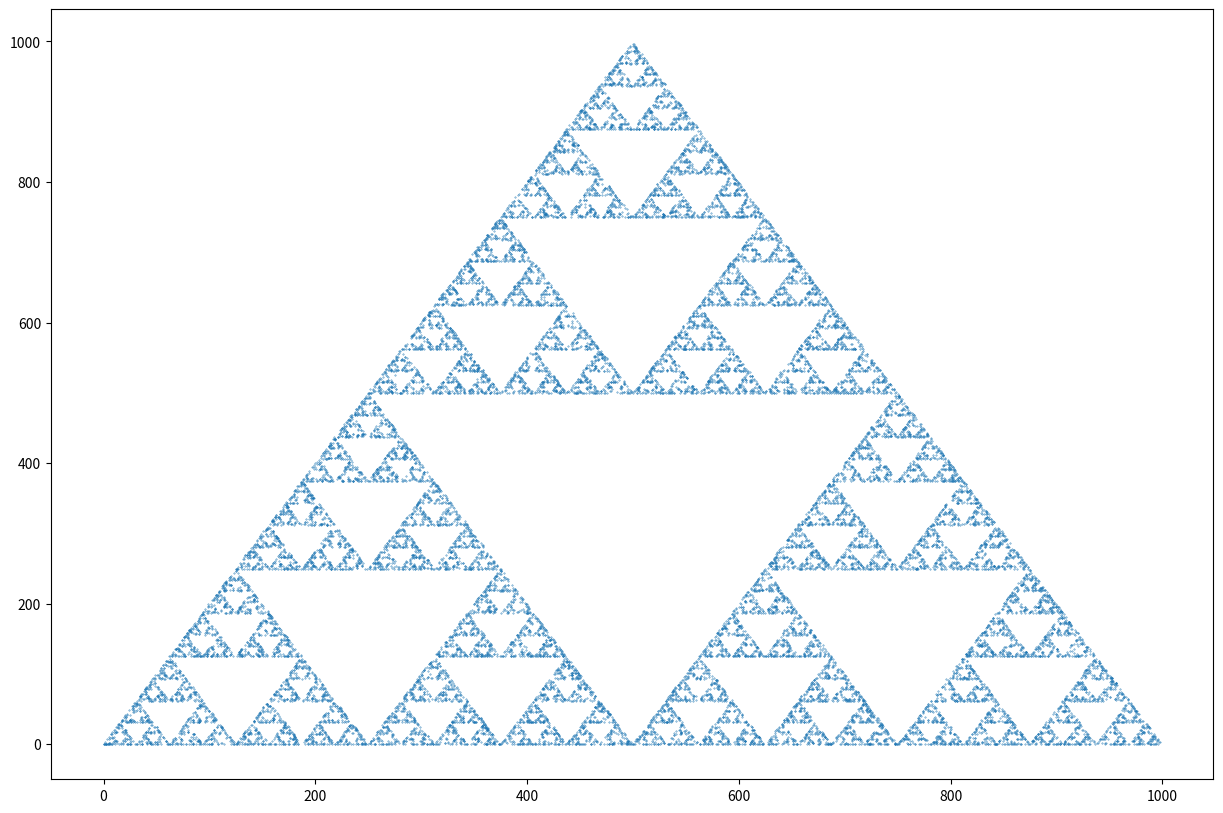

The script that saved this image:
import random as rand
import matplotlib.pyplot as plt


class RandomPoint():

    def __init__(self, sizex=100, sizey=100, num_points=500):
        self.num_points = num_points
        self.x_val = []
        self.y_val = []
        self.p0 = {
            "x": 50,
            "y": 50
        }
        self.traingl = [
            {
                "x": 0,
                "y": 0
            },
            {
                "x": sizex,
                "y": 0
            },
            {
                "x": sizex // 2,
                "y": sizey
            }
        ]

    def random_vertex(self):
        temp = rand.randint(0, 2)
        return self.traingl[temp]

    def middle(self, start, end):
        x = (start["x"] + end["x"]) // 2
        y = (start["y"] + end["y"]) // 2
        return {"x": x, "y": y}

    def finding(self):
        for index in range(self.num_points):
            vertex = self.random_vertex()
            p1 = self.middle(self.p0, vertex)
            self.x_val.append(p1["x"])
            self.y_val.append(p1["y"])
            self.p0["x"] = p1.get("x")
            self.p0["y"] = p1.get("y")


rs = RandomPoint(1000, 1000, 25000)

rs.finding()
plt.figure(figsize=(15, 10))
point_numbers = list(range(rs.num_points))
plt.scatter(rs.x_val, rs.y_val, s=0.1)
plt.show()